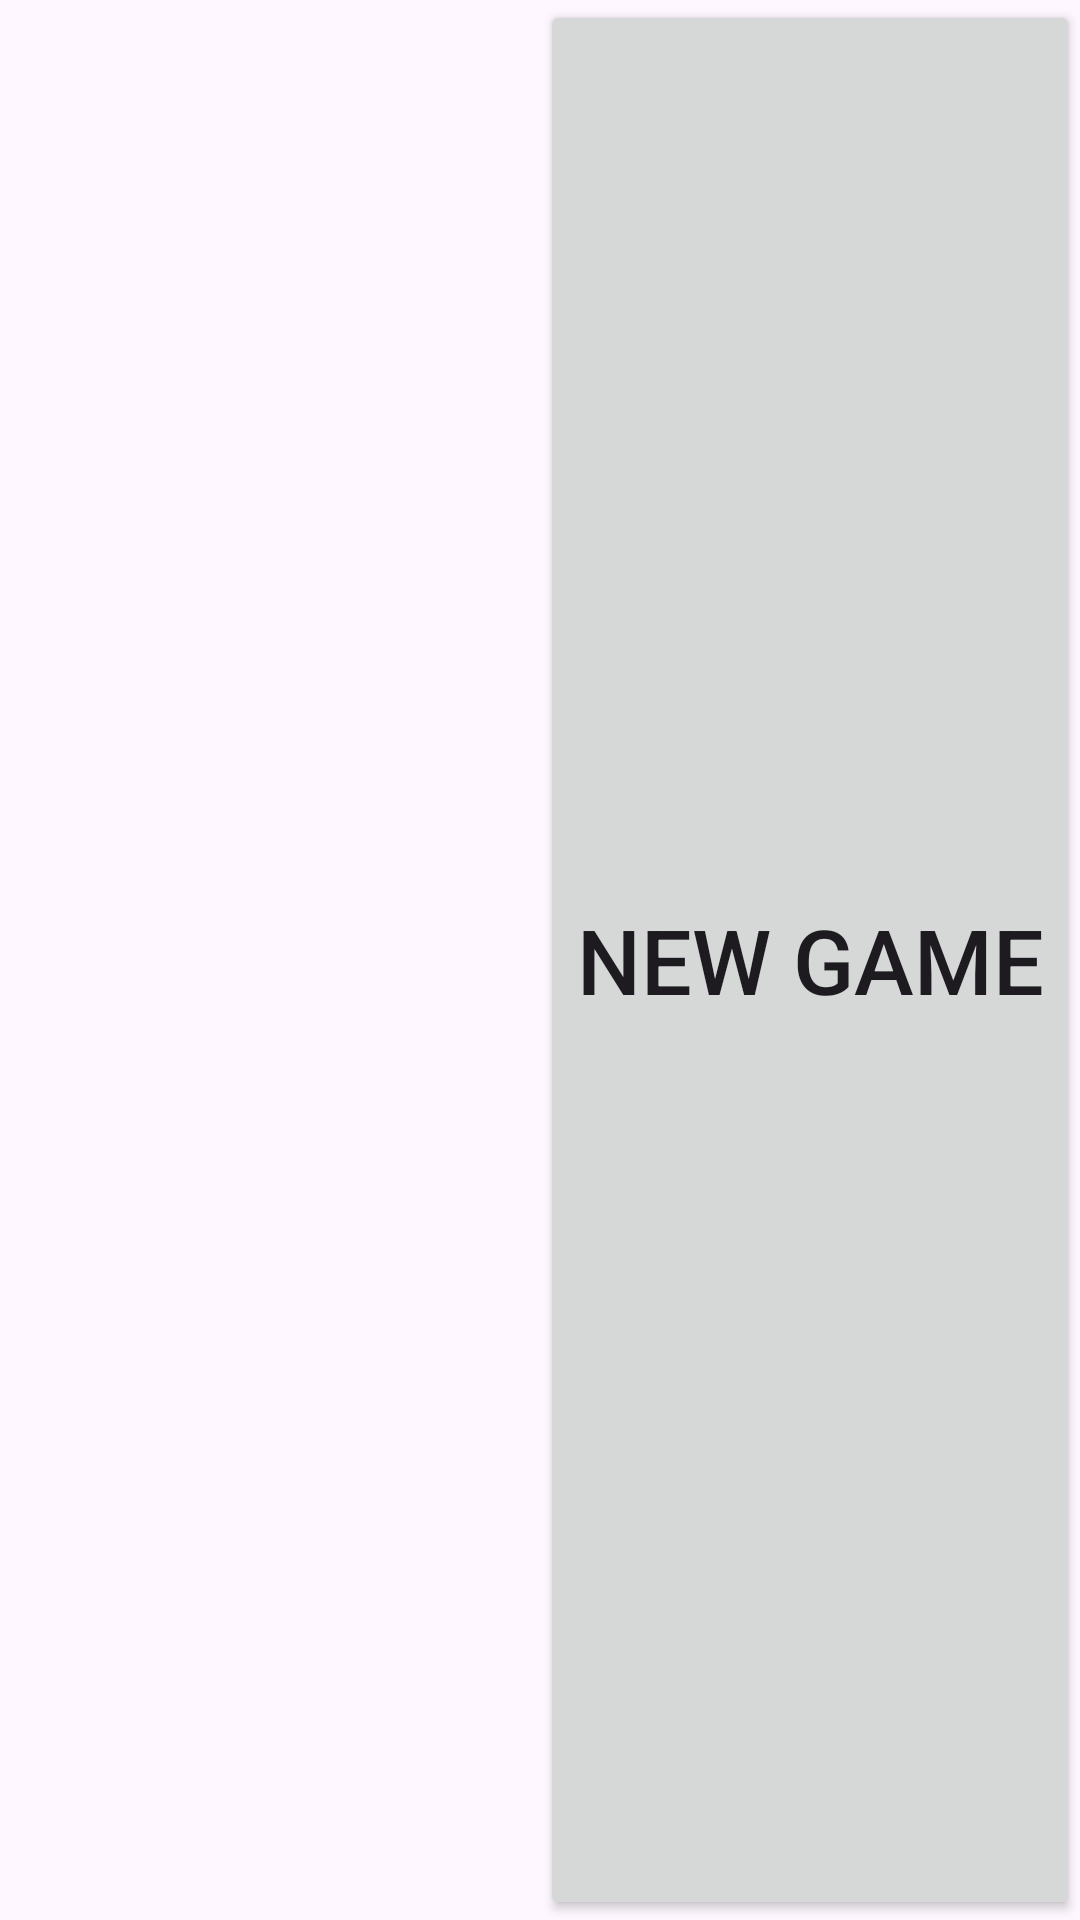

Android layout source for this screen:
<!-- AndroidManifest.xml: application theme Theme.SimonKyeBoggle -->
<!-- res/layout/fragment_boggle_menu.xml -->
<?xml version="1.0" encoding="utf-8"?>
<androidx.constraintlayout.widget.ConstraintLayout xmlns:android="http://schemas.android.com/apk/res/android"
    xmlns:app="http://schemas.android.com/apk/res-auto"
    android:layout_width="match_parent"
    android:layout_height="match_parent">

    <TextView
        android:id="@+id/scoreText"
        android:layout_width="0dp"
        android:layout_height="0dp"
        android:gravity="center"
        android:textSize="40sp"
        app:layout_constraintStart_toStartOf="parent"
        app:layout_constraintEnd_toStartOf="@id/newGameButton"
        app:layout_constraintTop_toTopOf="parent"
        app:layout_constraintBottom_toBottomOf="parent"/>
    <Button
        android:id="@+id/newGameButton"
        android:layout_width="0dp"
        android:layout_height="0dp"
        android:textSize="30sp"
        android:text="@string/new_game"
        app:layout_constraintStart_toEndOf="@id/scoreText"
        app:layout_constraintEnd_toEndOf="parent"
        app:layout_constraintTop_toTopOf="parent"
        app:layout_constraintBottom_toBottomOf="parent"/>

</androidx.constraintlayout.widget.ConstraintLayout>
<!-- resources referenced by this layout -->
<resources>
  <string name="new_game">New Game</string>
  <style name="Theme.SimonKyeBoggle" parent="Base.Theme.SimonKyeBoggle" />
  <style name="Base.Theme.SimonKyeBoggle" parent="Theme.Material3.DayNight.NoActionBar">
          
          
      </style>
</resources>
